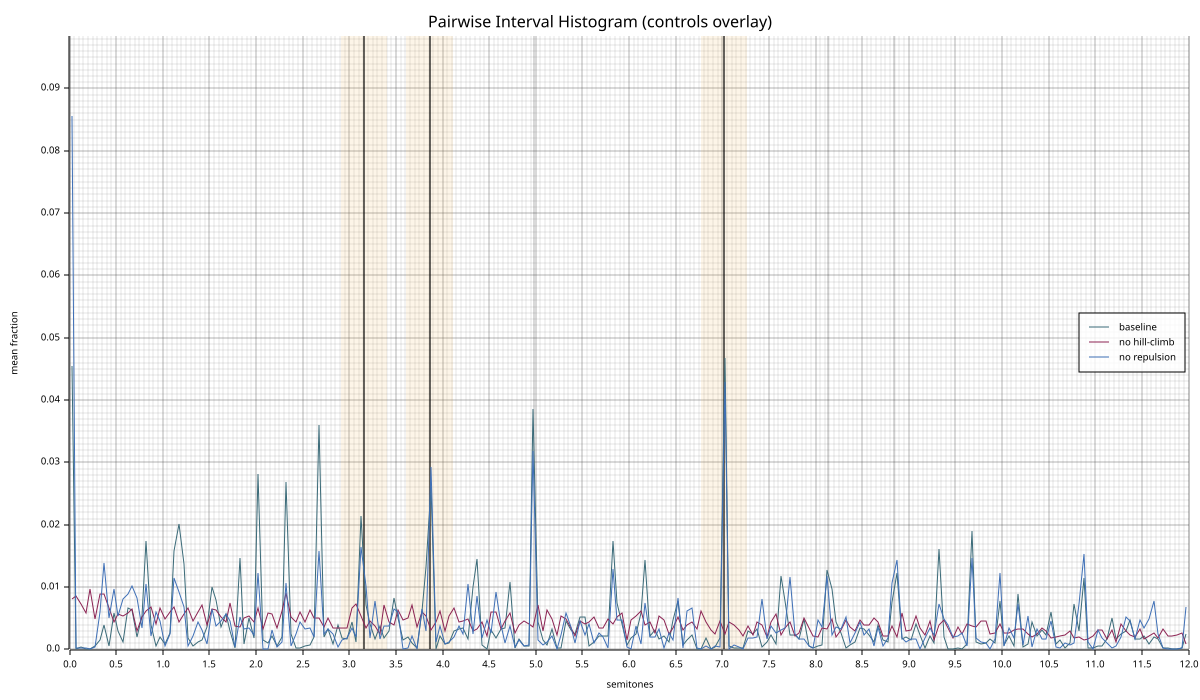

Source data for this figure (header and first rows):
bin_center, baseline_mean, baseline_std, nohill_mean, nohill_std, norep_mean, norep_std, n_seeds, n_pairs
0.0250, 0.04547, 0.01114, 0.008152, 0.004565, 0.08551, 0.01895, 20, 276
0.0750, 0.000000, 0.000000, 0.008514, 0.006304, 0.000181, 0.000790, 20, 276
0.1250, 0.000362, 0.001087, 0.007246, 0.004437, 0.000181, 0.000790, 20, 276
0.1750, 0.000000, 0.000000, 0.005797, 0.005542, 0.000181, 0.000790, 20, 276
0.2250, 0.000000, 0.000000, 0.009783, 0.003986, 0.000000, 0.000000, 20, 276
0.2750, 0.000543, 0.001728, 0.004891, 0.004175, 0.000362, 0.001579, 20, 276
0.3250, 0.001449, 0.003321, 0.008877, 0.005310, 0.005978, 0.01101, 20, 276
0.3750, 0.003986, 0.007930, 0.008877, 0.005184, 0.01395, 0.0313, 20, 276
0.4250, 0.000543, 0.002369, 0.006703, 0.004175, 0.005072, 0.01095, 20, 276
0.4750, 0.005797, 0.007720, 0.004348, 0.002943, 0.009783, 0.01696, 20, 276
0.5250, 0.002899, 0.003730, 0.005616, 0.004047, 0.005435, 0.01078, 20, 276
0.5750, 0.001268, 0.003489, 0.005435, 0.003713, 0.008152, 0.01545, 20, 276
0.6250, 0.006703, 0.007271, 0.005797, 0.004194, 0.008877, 0.01792, 20, 276
0.6750, 0.006341, 0.008092, 0.006522, 0.005447, 0.01014, 0.02093, 20, 276
0.7250, 0.001993, 0.003335, 0.002899, 0.003360, 0.008333, 0.01317, 20, 276
0.7750, 0.005435, 0.008985, 0.005254, 0.003881, 0.003442, 0.006529, 20, 276
0.8250, 0.01739, 0.0177, 0.006159, 0.004302, 0.01051, 0.01403, 20, 276
0.8750, 0.003986, 0.007327, 0.006884, 0.004847, 0.002174, 0.004915, 20, 276
0.9250, 0.000543, 0.002369, 0.004167, 0.003489, 0.005978, 0.01517, 20, 276
0.9750, 0.001993, 0.006428, 0.006703, 0.005285, 0.004529, 0.01511, 20, 276
1.025, 0.000906, 0.003215, 0.004891, 0.004329, 0.000543, 0.002369, 20, 276
1.075, 0.002717, 0.006157, 0.005978, 0.004329, 0.002536, 0.006979, 20, 276
1.125, 0.01576, 0.01262, 0.006884, 0.005483, 0.01141, 0.01362, 20, 276
1.175, 0.02011, 0.01817, 0.004348, 0.003159, 0.009239, 0.01053, 20, 276
1.225, 0.01377, 0.01029, 0.005616, 0.004925, 0.006884, 0.009783, 20, 276
1.275, 0.001812, 0.003885, 0.006703, 0.003673, 0.000543, 0.001728, 20, 276
1.325, 0.000543, 0.001294, 0.004529, 0.004419, 0.002174, 0.005047, 20, 276
1.375, 0.001268, 0.003296, 0.005978, 0.004762, 0.004348, 0.01048, 20, 276
1.425, 0.001449, 0.004194, 0.007065, 0.004359, 0.003080, 0.005760, 20, 276
1.475, 0.003623, 0.007246, 0.003986, 0.003783, 0.000906, 0.002530, 20, 276
1.525, 0.009964, 0.009781, 0.006522, 0.005072, 0.006522, 0.01085, 20, 276
1.575, 0.007971, 0.01438, 0.006341, 0.005108, 0.003804, 0.009550, 20, 276
1.625, 0.003623, 0.006481, 0.005254, 0.005432, 0.004529, 0.01092, 20, 276
1.675, 0.005616, 0.007107, 0.004348, 0.004378, 0.005616, 0.0198, 20, 276
1.725, 0.002899, 0.006740, 0.007428, 0.004359, 0.004529, 0.01228, 20, 276
1.775, 0.000181, 0.000790, 0.003804, 0.003527, 0.000362, 0.001579, 20, 276
1.825, 0.01467, 0.0116, 0.003623, 0.002807, 0.005254, 0.007107, 20, 276
1.875, 0.000906, 0.002255, 0.005072, 0.004496, 0.003261, 0.007847, 20, 276
1.925, 0.005072, 0.007888, 0.005435, 0.004511, 0.003442, 0.008686, 20, 276
1.975, 0.001812, 0.004928, 0.004348, 0.004378, 0.002355, 0.006708, 20, 276
2.025, 0.02808, 0.01566, 0.006703, 0.003673, 0.01232, 0.01593, 20, 276
2.075, 0.001449, 0.004194, 0.003261, 0.003605, 0.000000, 0.000000, 20, 276
2.125, 0.001087, 0.002830, 0.005797, 0.003117, 0.000000, 0.000000, 20, 276
2.175, 0.002174, 0.007372, 0.005616, 0.003708, 0.003080, 0.006995, 20, 276
2.225, 0.000543, 0.001728, 0.003442, 0.004359, 0.000362, 0.001087, 20, 276
2.275, 0.001993, 0.003527, 0.006159, 0.005137, 0.001268, 0.003847, 20, 276
2.325, 0.02681, 0.01543, 0.009058, 0.006008, 0.01069, 0.01424, 20, 276
2.375, 0.002536, 0.005625, 0.005254, 0.004651, 0.000543, 0.002369, 20, 276
2.425, 0.000181, 0.000790, 0.004348, 0.003550, 0.002536, 0.003986, 20, 276
2.475, 0.000181, 0.000790, 0.005978, 0.004329, 0.004348, 0.01009, 20, 276
2.525, 0.000543, 0.001294, 0.004348, 0.003360, 0.003261, 0.007762, 20, 276
2.575, 0.000725, 0.002457, 0.006341, 0.005108, 0.003442, 0.01193, 20, 276
2.625, 0.001993, 0.005056, 0.005072, 0.004496, 0.001993, 0.004359, 20, 276
2.675, 0.03605, 0.01487, 0.005072, 0.004779, 0.01576, 0.01572, 20, 276
2.725, 0.001993, 0.004047, 0.003623, 0.004287, 0.002536, 0.005386, 20, 276
2.775, 0.003261, 0.007327, 0.005072, 0.005660, 0.003261, 0.009014, 20, 276
2.825, 0.000906, 0.002530, 0.003442, 0.003708, 0.002536, 0.007255, 20, 276
2.875, 0.003986, 0.006769, 0.003442, 0.003133, 0.000362, 0.001087, 20, 276
2.925, 0.001812, 0.003138, 0.003442, 0.003881, 0.001449, 0.003513, 20, 276
2.975, 0.001630, 0.004507, 0.003442, 0.004359, 0.001812, 0.007109, 20, 276
... 180 more rows
